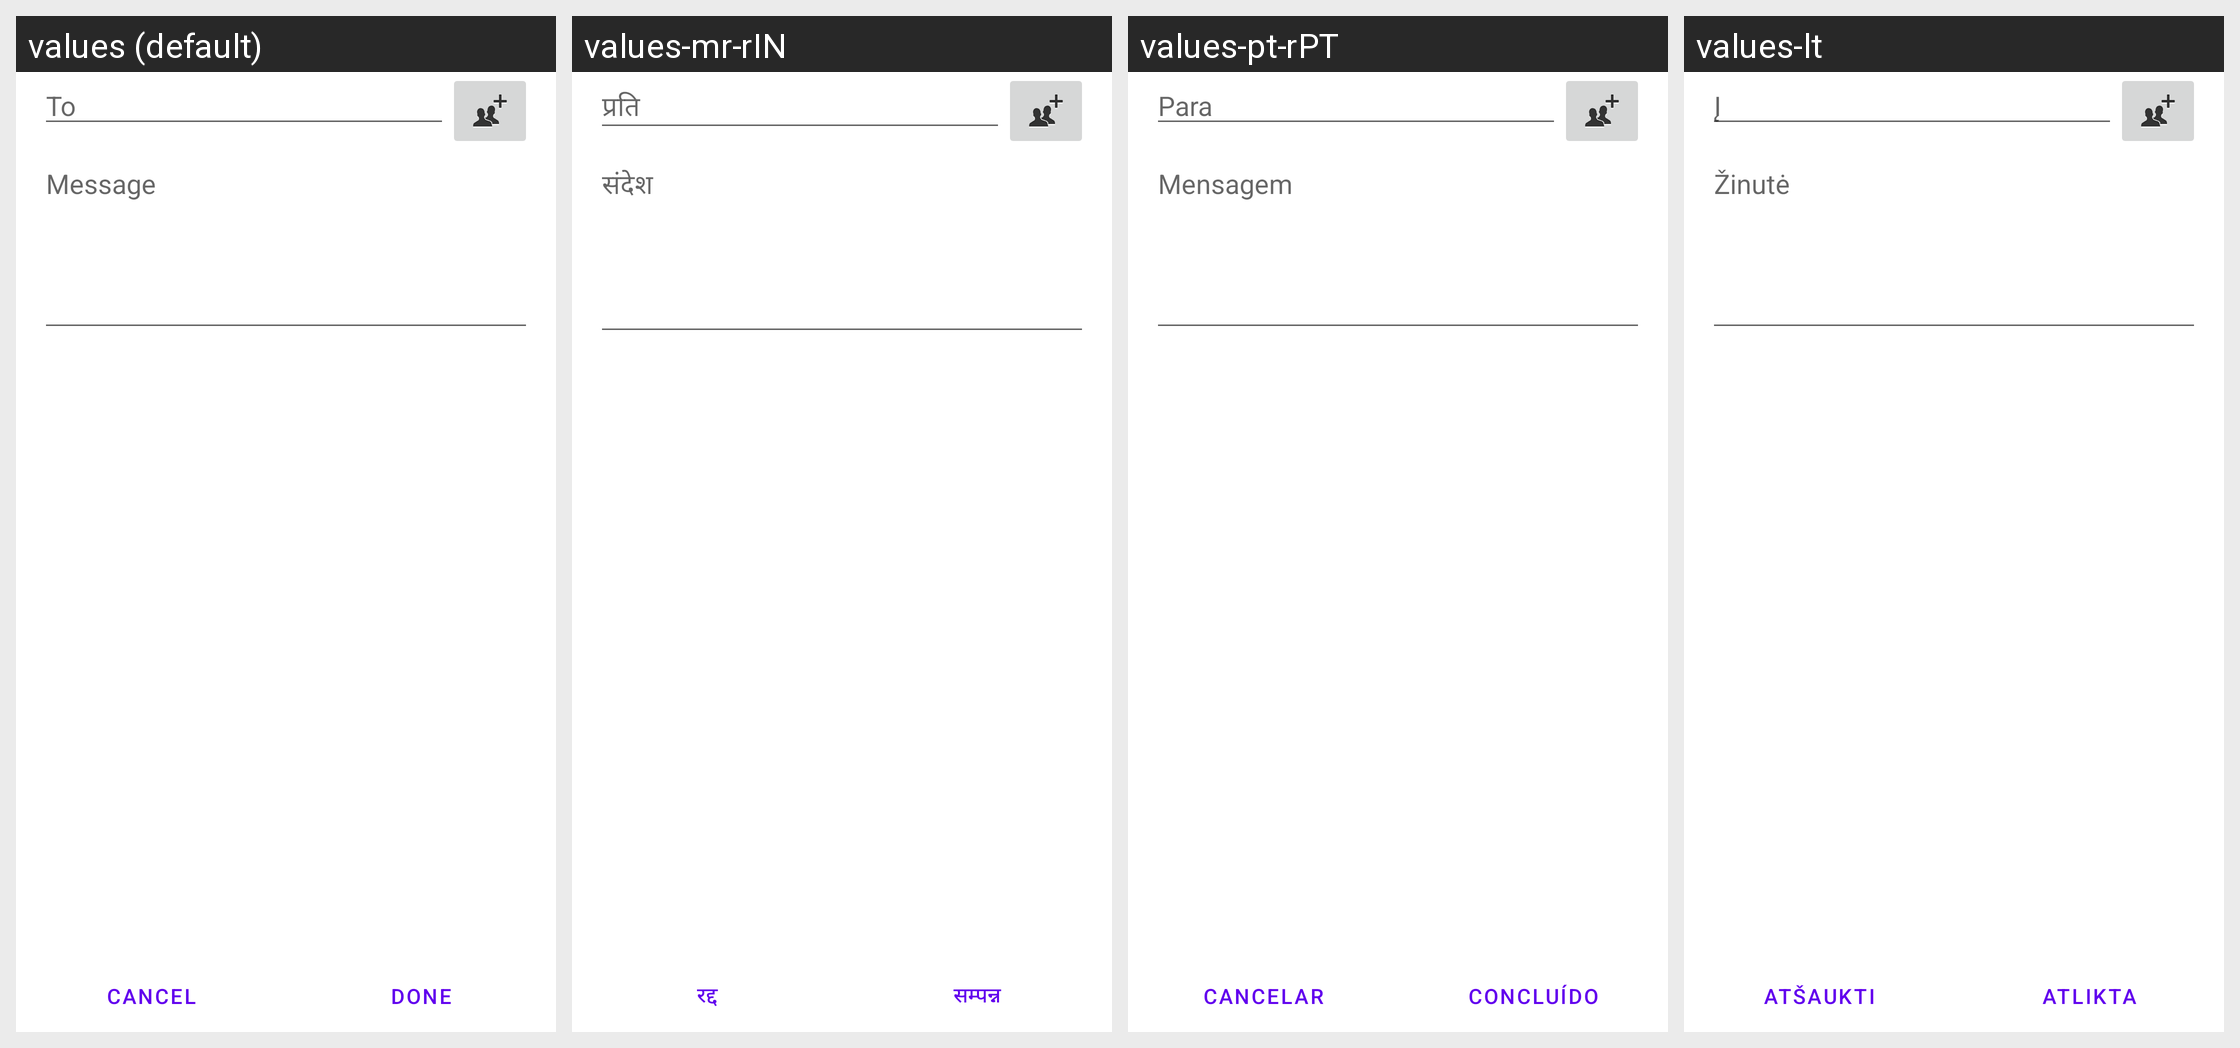

The Android screen above is rendered under several locales of the same app. Produce the string resources it draws, with the default and per-locale values.
Android screen res/layout/sms_settings.xml rendered under 4 locales, left to right: values (default), values-mr-rIN, values-pt-rPT, values-lt. Device: Nexus 5 (rendered at 1080×1920; each locale shown at half size, 540×960, under a caption strip naming it); theme Theme.MaterialComponents.DayNight.NoActionBar.
Other locales in the repository, not shown: values-ar, values-bn, values-bs, values-ca, values-de, values-en, values-en-rCA, values-es-rES, values-et, values-eu, values-fa, values-fi, values-fr, values-fr-rCA, values-hi, values-hr, values-hu, values-hy, values-in, values-is, values-it, values-iw, values-ja, values-jv, values-kk, values-kn-rIN, values-ko, values-mk, values-ms, values-nb, values-nl, values-pl, values-ro, values-sl, values-sq, values-su, values-sv, values-te-rIN, values-th, values-tl, values-tr, values-uk, values-zh-rCN, values-zh-rHK, values-zh-rTW.
Strings drawn on this screen, with the default value and each locale's value (text and hints the layout hard-codes, and strings that could not be matched under every locale, appear in the picture but are not listed):

to
  values: To
  values-mr-rIN: प्रति
  values-pt-rPT: Para
  values-lt: Į 

sms_message_prompt
  values: Message
  values-mr-rIN: संदेश
  values-pt-rPT: Mensagem
  values-lt: Žinutė

footer_button_cancel
  values: Cancel
  values-mr-rIN: रद्द
  values-pt-rPT: Cancelar
  values-lt: Atšaukti

footer_button_done
  values: Done
  values-mr-rIN: सम्पन्न
  values-pt-rPT: Concluído
  values-lt: Atlikta
